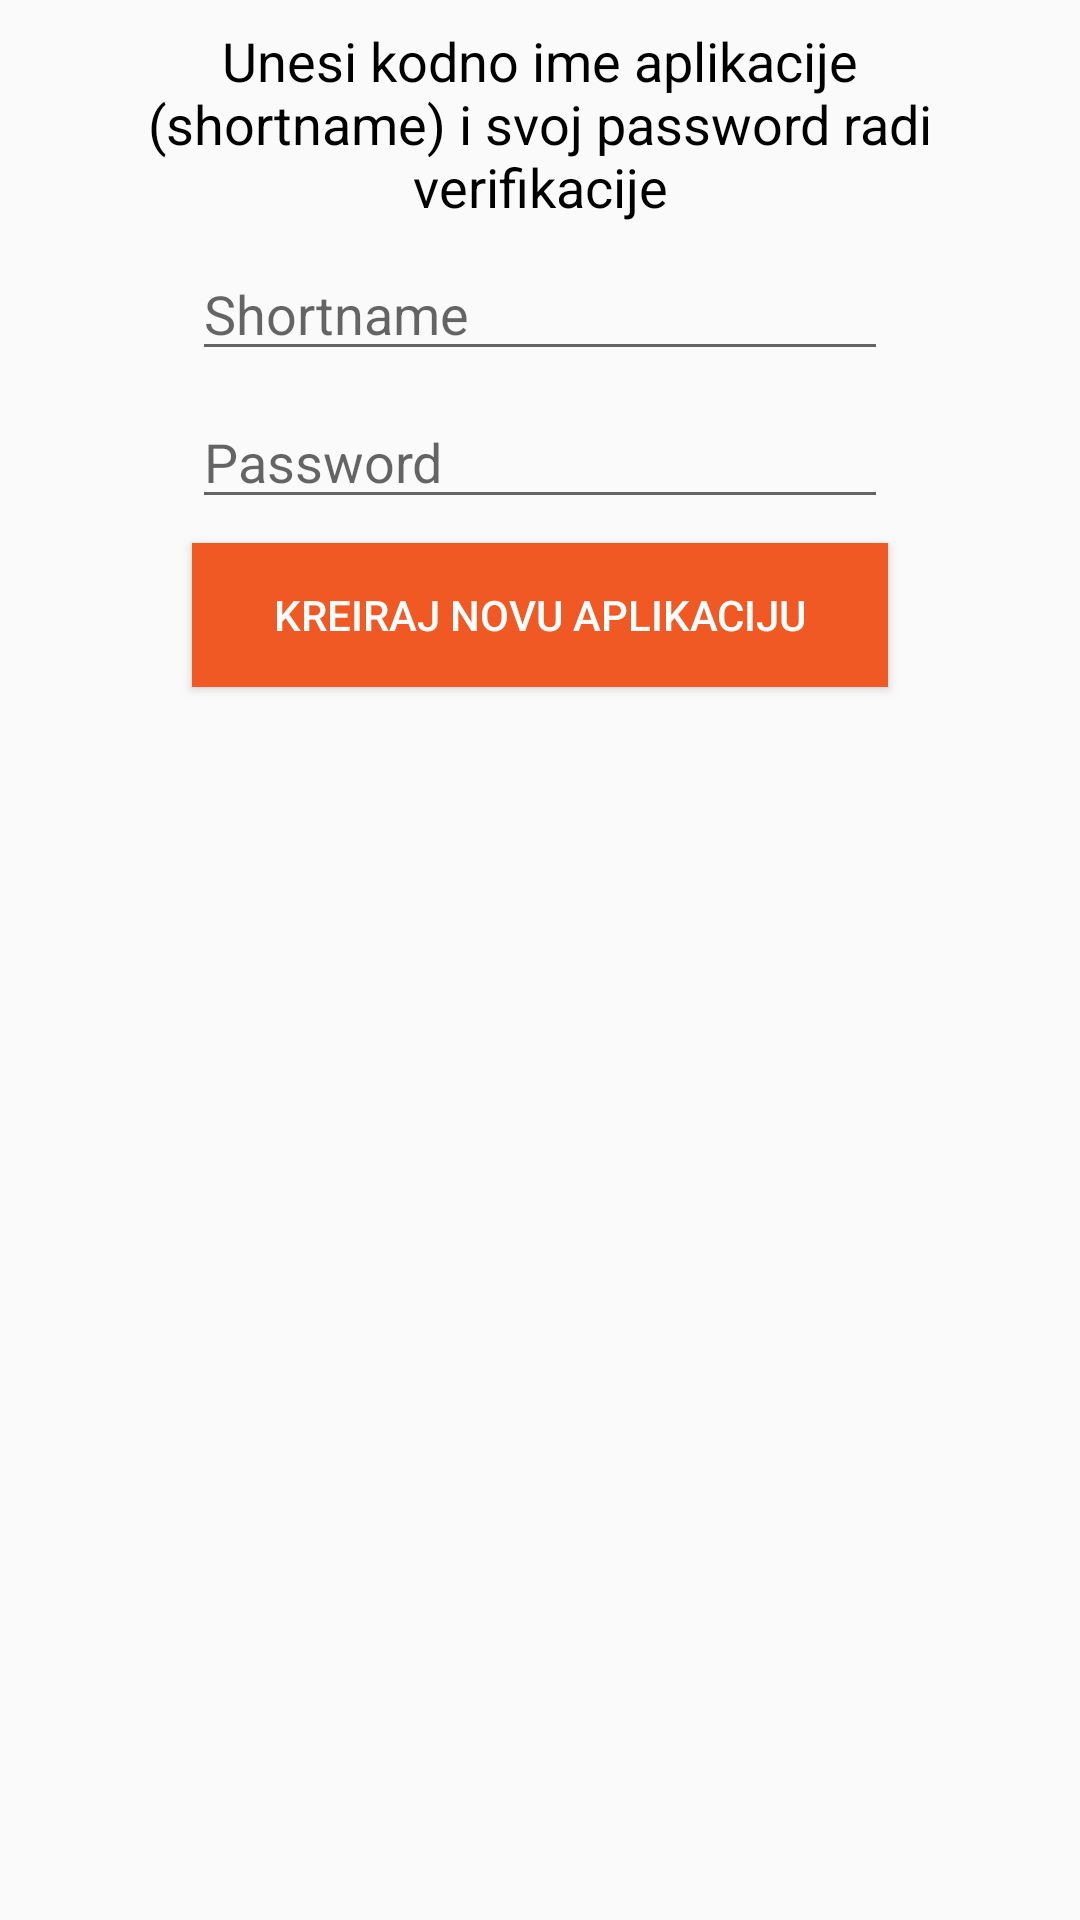

The Android layout XML behind this screen, and the referenced resources:
<!-- AndroidManifest.xml: application theme AppTheme -->
<!-- res/layout/activity_addnewapp.xml -->
<?xml version="1.0" encoding="utf-8"?>
<android.support.constraint.ConstraintLayout xmlns:android="http://schemas.android.com/apk/res/android"
    xmlns:app="http://schemas.android.com/apk/res-auto"
    xmlns:tools="http://schemas.android.com/tools"
    android:layout_width="match_parent"
    android:layout_height="match_parent"
    tools:context=".addnewapp">

    <TextView
        android:id="@+id/textView10"
        android:layout_width="0dp"
        android:layout_height="wrap_content"
        android:layout_marginStart="32dp"
        android:layout_marginTop="8dp"
        android:layout_marginEnd="32dp"
        android:text="Unesi kodno ime aplikacije (shortname) i svoj password radi verifikacije"
        android:textAlignment="center"
        android:textColor="@android:color/black"
        android:textSize="18sp"
        app:layout_constraintEnd_toEndOf="parent"
        app:layout_constraintStart_toStartOf="parent"
        app:layout_constraintTop_toTopOf="parent" />

    <EditText
        android:id="@+id/etShortname"
        android:layout_width="0dp"
        android:layout_height="wrap_content"
        android:layout_marginStart="64dp"
        android:layout_marginTop="8dp"
        android:layout_marginEnd="64dp"
        android:ems="10"
        android:hint="Shortname"
        android:inputType="textPersonName"
        app:layout_constraintEnd_toEndOf="parent"
        app:layout_constraintStart_toStartOf="parent"
        app:layout_constraintTop_toBottomOf="@+id/textView10" />

    <EditText
        android:id="@+id/etPassword"
        android:layout_width="0dp"
        android:layout_height="wrap_content"
        android:layout_marginStart="64dp"
        android:layout_marginTop="8dp"
        android:layout_marginEnd="64dp"
        android:ems="10"
        android:hint="Password"
        android:inputType="textPassword"
        app:layout_constraintEnd_toEndOf="parent"
        app:layout_constraintStart_toStartOf="parent"
        app:layout_constraintTop_toBottomOf="@+id/etShortname" />

    <Button
        android:id="@+id/button12"
        android:layout_width="0dp"
        android:layout_height="wrap_content"
        android:layout_marginStart="64dp"
        android:layout_marginTop="8dp"
        android:layout_marginEnd="64dp"
        android:background="#f05924"
        android:onClick="createNew"
        android:text="Kreiraj novu aplikaciju"
        android:textColor="@android:color/white"
        app:layout_constraintEnd_toEndOf="parent"
        app:layout_constraintStart_toStartOf="parent"
        app:layout_constraintTop_toBottomOf="@+id/etPassword" />

</android.support.constraint.ConstraintLayout>
<!-- resources referenced by this layout -->
<resources>
  <style name="AppTheme" parent="Theme.AppCompat.Light.DarkActionBar">
          
          <item name="colorPrimary">@color/colorPrimary</item>
          <item name="colorPrimaryDark">@color/colorPrimaryDark</item>
          <item name="colorAccent">@color/colorAccent</item>
      </style>
  <color name="colorPrimary">#304769</color>
  <color name="colorPrimaryDark">#304769</color>
  <color name="colorAccent">#f05924</color>
</resources>
